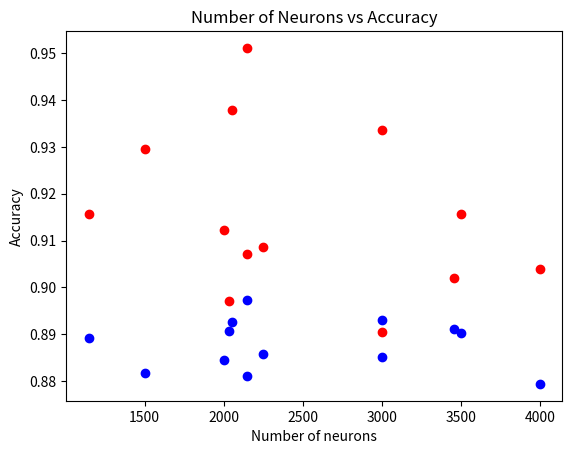

Generate this figure with matplotlib: (Note: this script raises an exception after producing the figure.)
import numpy as np
import matplotlib.pyplot as plt

# data = {1: [852552, 0, 754162, 0], 3: [917323, 0, 731376, 0], 5: [1056870, 0, 766429, 0], 7: [1196596, 0, 794381, 0], 9: [1672259, 0, 1089421, 0], 11: [2699557, 0, 1181695, 0], 13: [14598496, 0, 1883563, 0], -13: [0, 127972478, 0, 5563024], -11: [0, 5177871, 0, 1603455], -9: [0, 2494713, 0, 1194812], -7: [0, 1588194, 0, 1028141], -5: [0, 1230772, 0, 900831], -3: [0, 1029647, 0, 864476], -1: [0, 850218, 0, 840998]}
#
# for key in data.keys():
#     breakdown = data[key]
#
#     if key > 0:
#         rate = breakdown[0] / sum(breakdown)
#     else:
#         rate = breakdown[1] / sum(breakdown)
#
#     plt.bar(key, rate)
#
# plt.title("Percent likelyhood of skin")
# plt.xlabel("Ensemble vote")
# plt.ylabel("Correct rate")
# plt.xlim(-13, 14)
# plt.show()

# num_neurons = [1147,
# 3456,
# 2000,
# 2147,
# 2250,
# 1500,
# 3000,
# 4000,
# 2050,
# 2030,
# 3500,
# 2147,
# 3000]
# training_time = [
# 1155,
# 7202,
# 2168,
# 6295,
# 2111,
# 3342,
# 4103,
# 11581,
# 5506,
# 4874,
# 12850,
# 5333,
# 8594,
# ]
# validation_time = [
# 4624,
# 12068,
# 5213,
# 6288,
# 5847,
# 4387,
# 7074,
# 9357,
# 5726,
# 5990,
# 10112,
# 6999,
# 8711,
# ]
# plt.title("Number of Neurons vs Time")
# plt.xlabel("Number of neurons")
# plt.ylabel("Time (seconds)")
#
# plt.scatter(num_neurons, training_time, color='r')
# plt.scatter(num_neurons, validation_time, color='b')
# plt.savefig("/Users/<user>/fall_2015/bigdata/project/skin_detection/num_neurons_vs_time")

num_neurons = [
1147,
3456,
2000,
2147,
2250,
1500,
3000,
4000,
2050,
2030,
3500,
2147,
3000]
training_accuracy = [
0.9155726145,
0.9019665448,
0.9122220241,
0.9070821617,
0.9086800946,
0.9295096053,
0.9335229595,
0.9039172838,
0.937888658,
0.8971238871,
0.9156479631,
0.9511183262,
0.8904141405,
]
validation_accuracy = [
0.8890892786,
0.8911929763,
0.884473204,
0.8971956067,
0.8858116756,
0.8817116574,
0.8851961256,
0.8793856563,
0.8925570595,
0.8906980173,
0.8902107445,
0.8811651629,
0.8930375665,
]
plt.title("Number of Neurons vs Accuracy")
plt.xlabel("Number of neurons")
plt.ylabel("Accuracy")

plt.scatter(num_neurons, training_accuracy, color='r')
plt.scatter(num_neurons, validation_accuracy, color='b')
plt.savefig("/Users/<user>/fall_2015/bigdata/project/skin_detection/num_neurons_vs_accuracy")
